Dataset: folder1 (GitHub, miaoxufan/ThyroidClassification). Classes: benign, malignant.

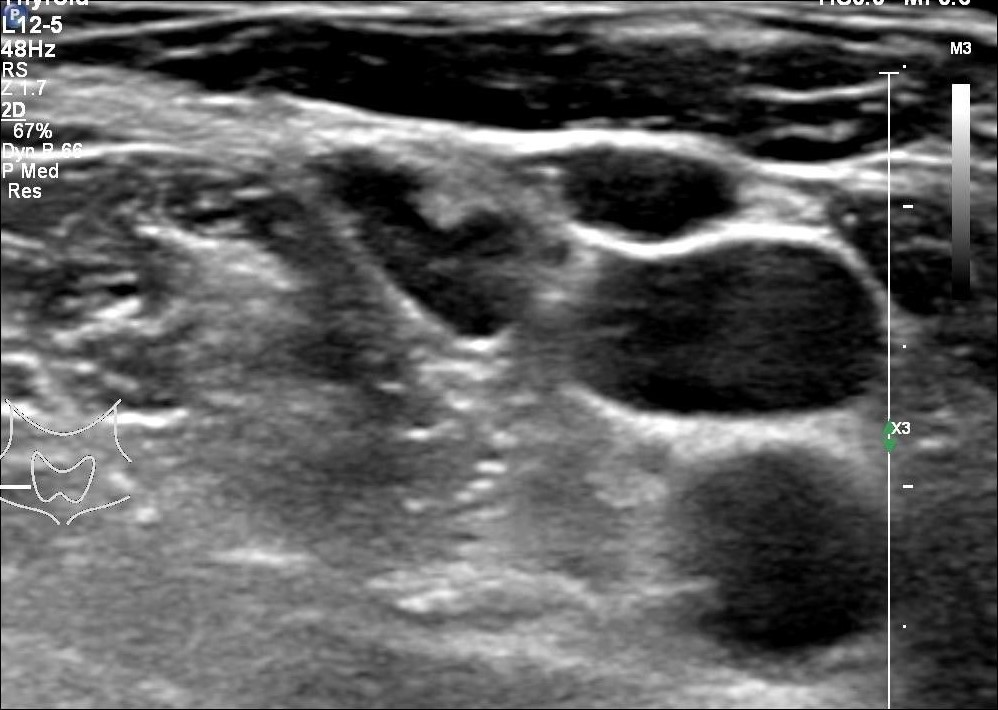
Label: malignant

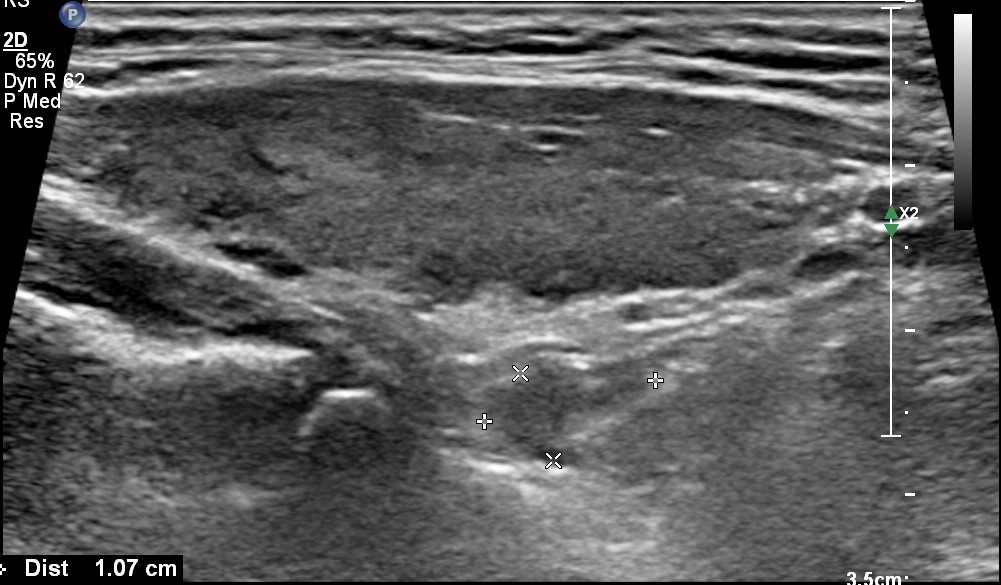
Label: benign

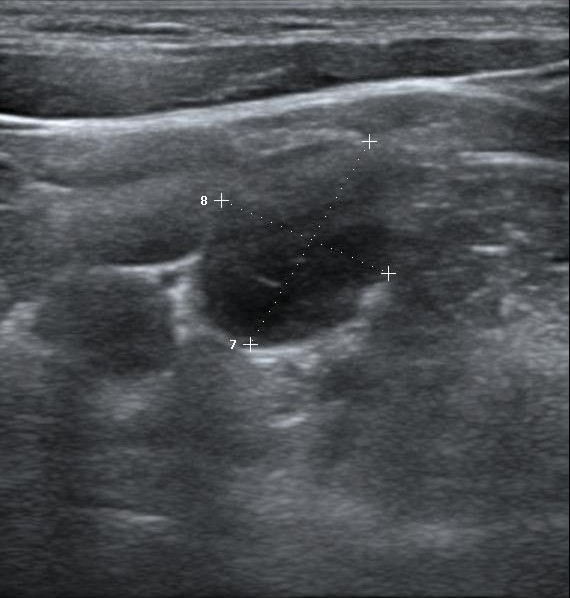
Label: malignant

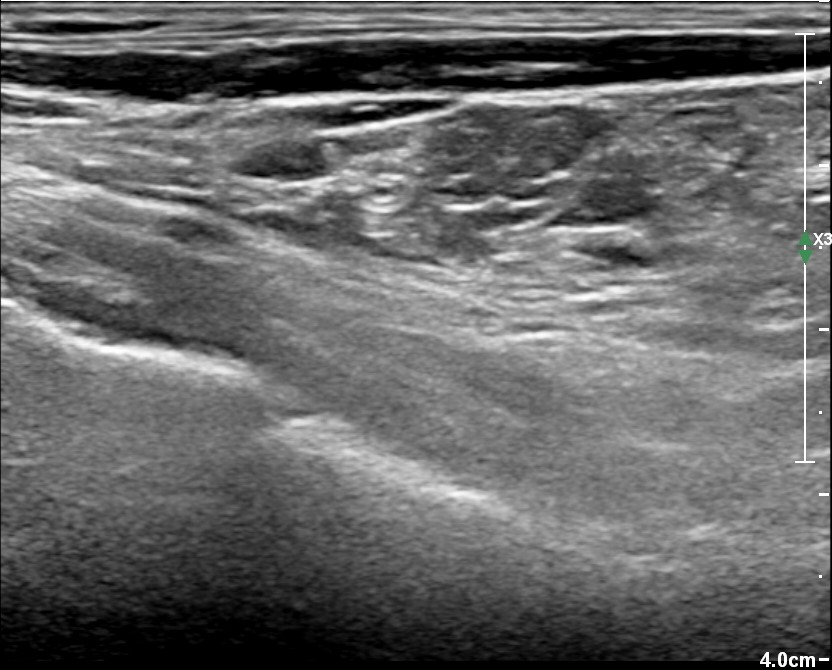
Label: benign

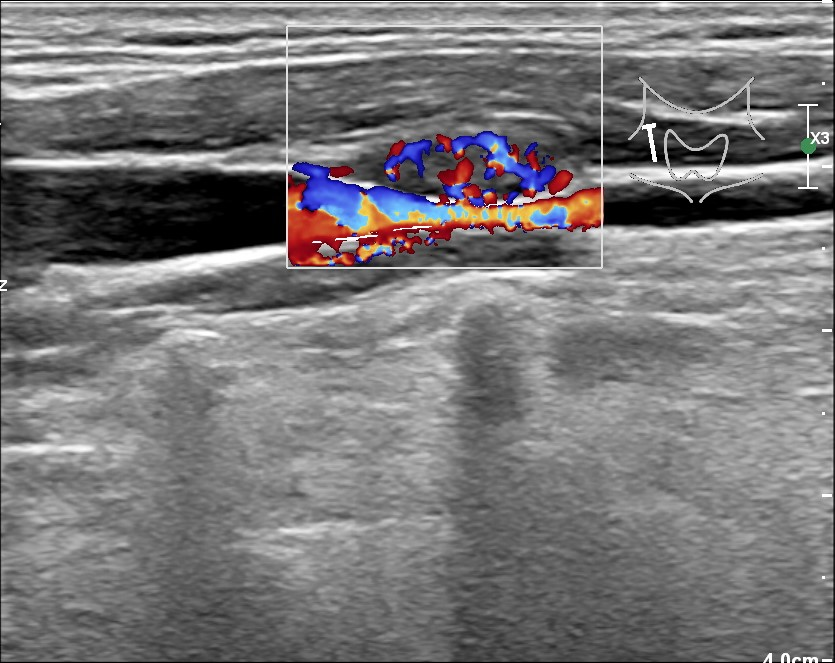
Label: malignant

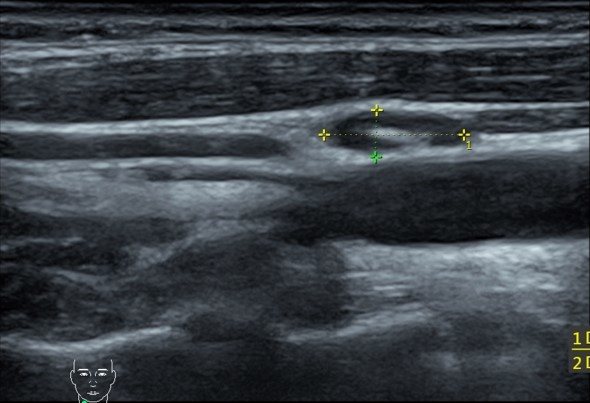
Label: benign
